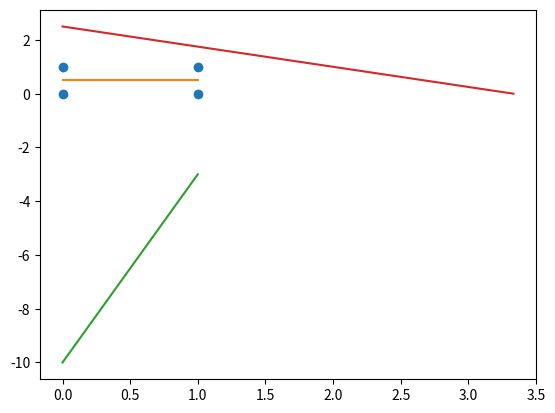

The script that saved this image:
# plot lines
# %%
import numpy as np
import matplotlib.pylab as plt

# %%
# TODO: color specific points
x = np.array([0, 0, 1, 1])
y = np.array([0, 1, 1, 0])
plt.plot(x, y, 'o')
plt.plot
m, b = np.polyfit(x, y, 1)
print(m, b)

plt.plot(x, m*x + b)

# %%

def graph(formula, x_range):
    x = np.array(x_range)
    y = formula(x)  # <- note now we're calling the function 'formula' with x
    plt.plot(x, y)
    plt.show()

def my_formula(x):
    return 3*x+4*x-10

graph(my_formula, range(0, 2))

# %%
# Ax + By = C
# 3x1 + 4x2 - 10 = 0
# 3*x+4*x-10
# X intercept is C/A
# Y intercept is C/B

x = [10/3,0]
y = [0,10/4]
plt.plot(x,y,'-')
plt.show()
# %%
